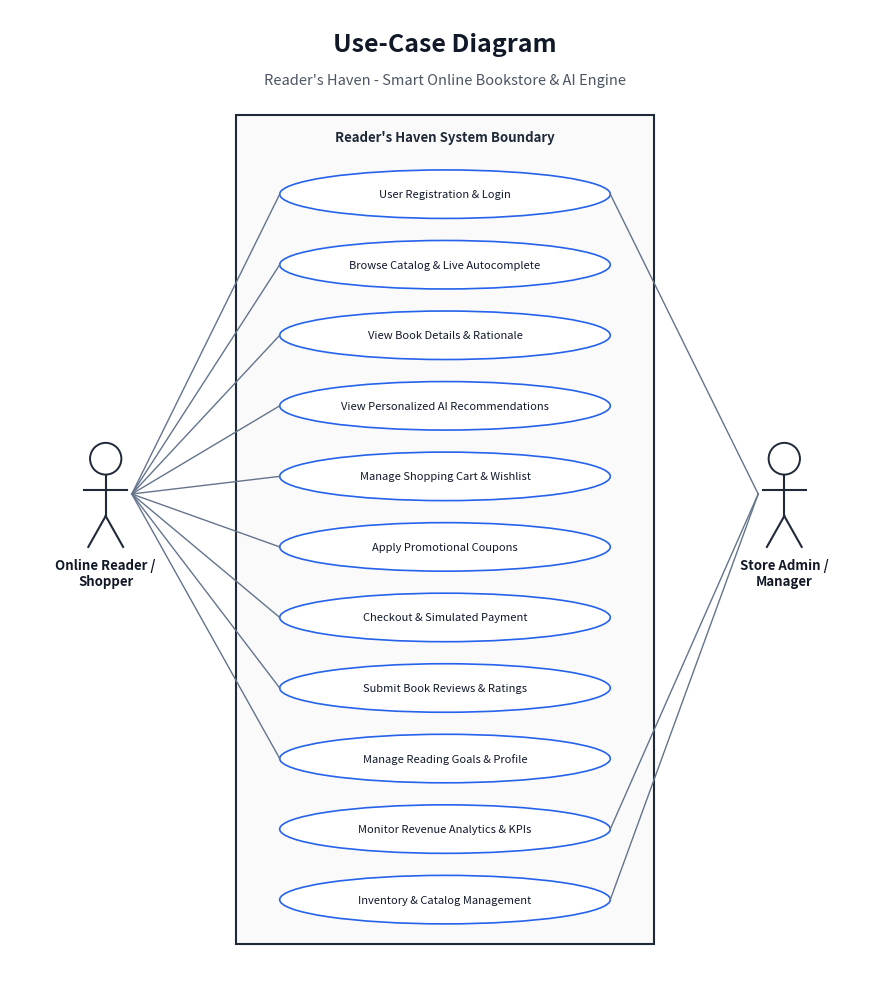

This chart was generated by the following Python code: (Note: this script raises an exception after producing the figure.)
import matplotlib.pyplot as plt
import matplotlib.patches as patches

# 1. Update Use Case Diagram with proper UML stick figure
fig, ax = plt.subplots(figsize=(9, 10), dpi=300)
ax.set_xlim(0, 100)
ax.set_ylim(0, 110)
ax.axis('off')

ax.text(50, 106, 'Use-Case Diagram', ha='center', va='center', fontsize=18, fontweight='bold', color='#111827')
ax.text(50, 102, "Reader's Haven - Smart Online Bookstore & AI Engine", ha='center', va='center', fontsize=10.5, color='#4b5563')

sys_box = patches.Rectangle((26, 4), 48, 94, fc='#fafafa', ec='#1f2937', lw=1.5, ls='-')
ax.add_patch(sys_box)
ax.text(50, 95.5, "Reader's Haven System Boundary", ha='center', va='center', fontsize=9.5, fontweight='bold', color='#1f2937')

def draw_actor(ax, x, y, label):
    # Head
    head = patches.Circle((x, y+4), 1.8, fc='white', ec='#1f2937', lw=1.4)
    ax.add_patch(head)
    # Body
    ax.plot([x, x], [y+2.2, y-2.5], color='#1f2937', lw=1.5)
    # Arms
    ax.plot([x-2.5, x+2.5], [y+0.5, y+0.5], color='#1f2937', lw=1.5)
    # Legs
    ax.plot([x, x-2], [y-2.5, y-6], color='#1f2937', lw=1.5)
    ax.plot([x, x+2], [y-2.5, y-6], color='#1f2937', lw=1.5)
    # Label
    ax.text(x, y-9, label, ha='center', va='center', fontsize=9.5, fontweight='bold', color='#111827')

draw_actor(ax, 11, 55, 'Online Reader /\nShopper')
draw_actor(ax, 89, 55, 'Store Admin /\nManager')

usecases = [
    (50, 89, 'User Registration & Login'),
    (50, 81, 'Browse Catalog & Live Autocomplete'),
    (50, 73, 'View Book Details & Rationale'),
    (50, 65, 'View Personalized AI Recommendations'),
    (50, 57, 'Manage Shopping Cart & Wishlist'),
    (50, 49, 'Apply Promotional Coupons'),
    (50, 41, 'Checkout & Simulated Payment'),
    (50, 33, 'Submit Book Reviews & Ratings'),
    (50, 25, 'Manage Reading Goals & Profile'),
    (50, 17, 'Monitor Revenue Analytics & KPIs'),
    (50, 9, 'Inventory & Catalog Management')
]

for ux, uy, label in usecases:
    el = patches.Ellipse((ux, uy), 38, 5.5, fc='#ffffff', ec='#2563eb', lw=1.2)
    ax.add_patch(el)
    ax.text(ux, uy, label, ha='center', va='center', fontsize=8, color='#0f172a')

# Customer links
for i in range(9):
    uy = usecases[i][1]
    ax.plot([14, 31], [55, uy], color='#64748b', lw=1)

# Admin links
for i in [0, 9, 10]:
    uy = usecases[i][1]
    ax.plot([86, 69], [55, uy], color='#64748b', lw=1)

plt.tight_layout()
plt.savefig('report_output/diagrams/use_case_diagram.png', bbox_inches='tight')
plt.close()

# 2. Update Plagiarism graphic
fig, ax = plt.subplots(figsize=(8, 4.5), dpi=300)
ax.set_xlim(0, 100)
ax.set_ylim(0, 50)
ax.axis('off')

ax.text(50, 44, 'PLAGIARISM REPORT', ha='center', va='center', fontsize=18, fontweight='bold', color='#111827')
ax.text(50, 39, "Reader's Haven Online Bookstore & AI Recommendation System", ha='center', va='center', fontsize=10.5, color='#6b7280')

cards = [
    (6, 'Plagiarism / Similarity', '0%', '#ef4444', '#fee2e2'),
    (29, 'Exact Match', '0%', '#f97316', '#ffedd5'),
    (52, 'Partial Match', '0%', '#3b82f6', '#dbeafe'),
    (75, 'Unique Content', '100%', '#16a34a', '#dcfce7')
]

for x, title, val, col, bg in cards:
    b = patches.FancyBboxPatch((x, 5), 19, 28, boxstyle='round,pad=1.2', fc='#ffffff', ec='#e5e7eb', lw=1.4)
    ax.add_patch(b)
    c = patches.Circle((x+9.5, 25), 3.2, fc=bg, ec=col, lw=1.2)
    ax.add_patch(c)
    ax.text(x+9.5, 25, '%', ha='center', va='center', fontsize=11, fontweight='bold', color=col)
    ax.text(x+9.5, 17, title, ha='center', va='center', fontsize=8, fontweight='bold', color='#4b5563')
    ax.text(x+9.5, 9, val, ha='center', va='center', fontsize=20, fontweight='bold', color=col)

plt.tight_layout()
plt.savefig('report_output/diagrams/fig_plagiarism.png', bbox_inches='tight')
plt.close()
print('use_case_diagram.png and fig_plagiarism.png updated successfully')
